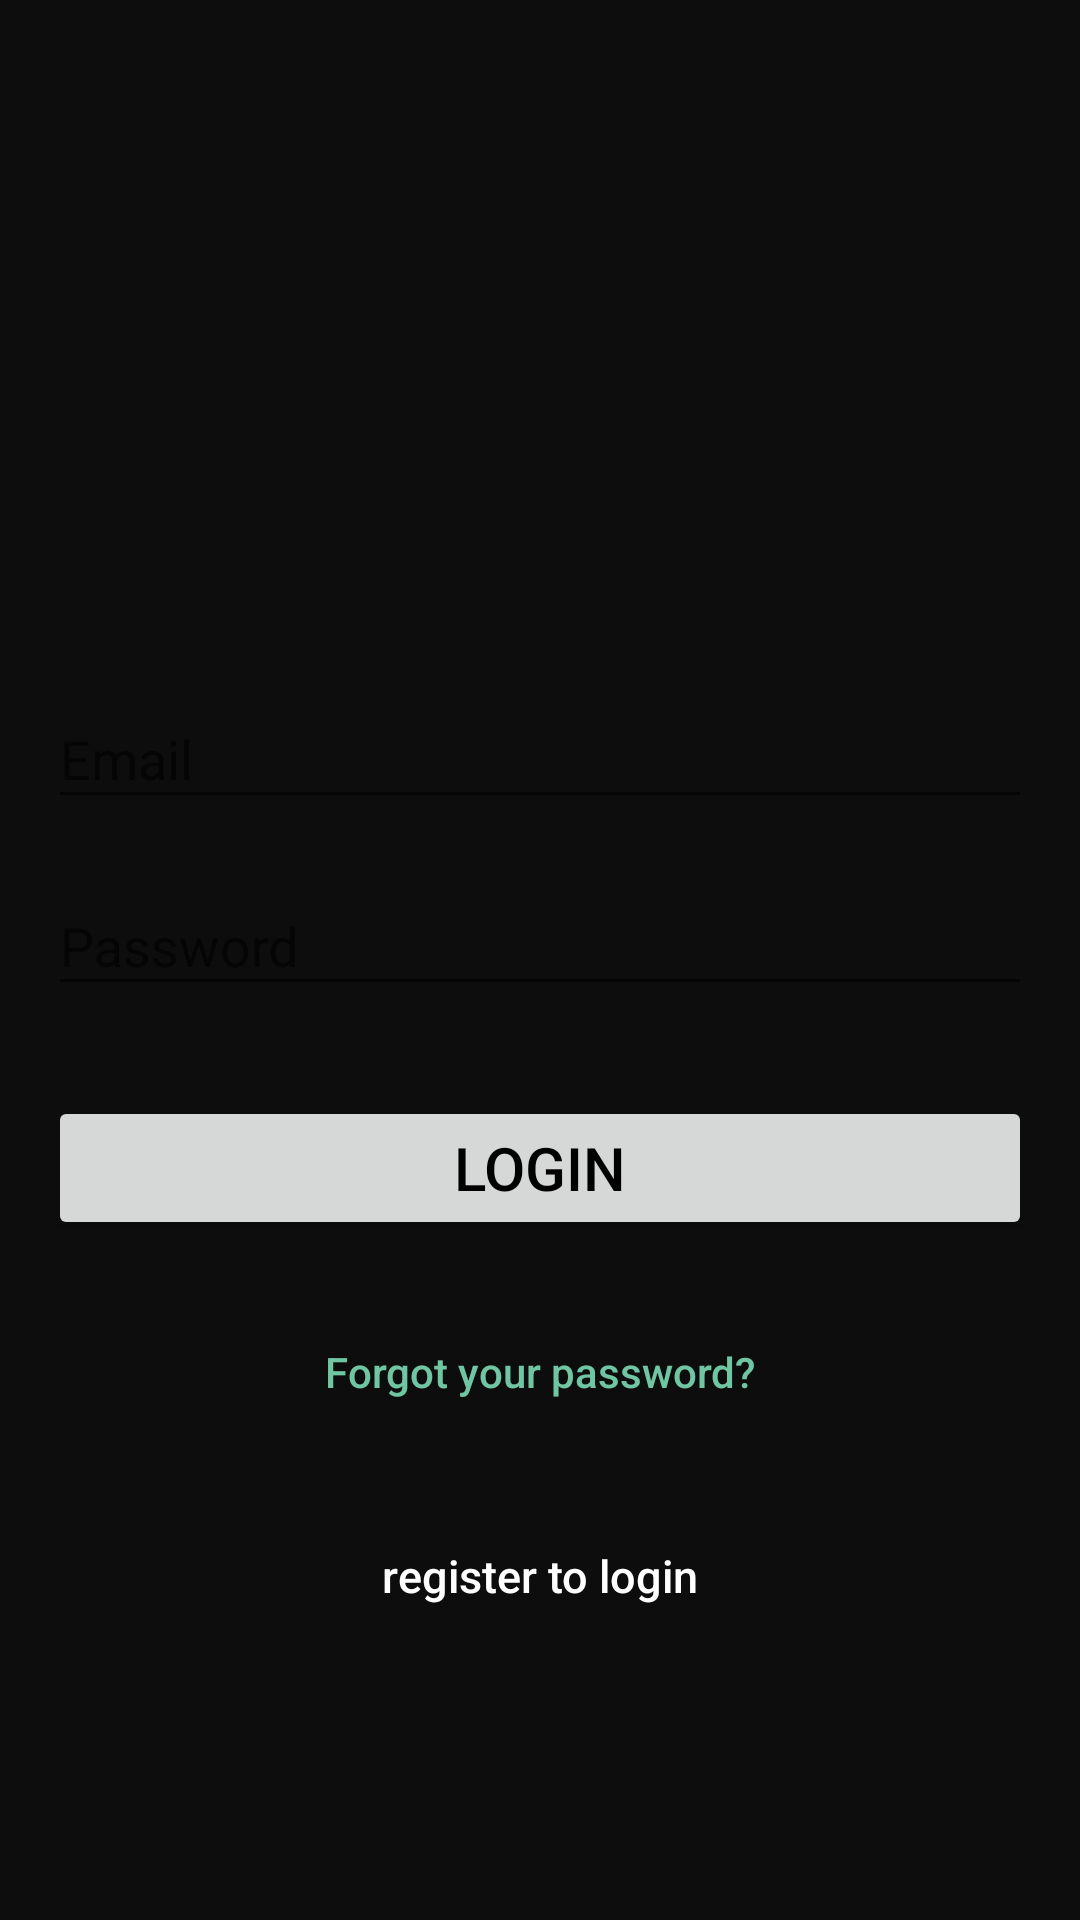

Write the Android layout XML for this screen, with the resource values it uses.
<!-- AndroidManifest.xml: application theme AppTheme -->
<!-- res/layout/activity_login.xml -->
<android.support.design.widget.CoordinatorLayout xmlns:android="http://schemas.android.com/apk/res/android"
        xmlns:app="http://schemas.android.com/apk/res-auto"
        xmlns:tools="http://schemas.android.com/tools"
        android:layout_width="match_parent"
        android:layout_height="match_parent"
        android:fitsSystemWindows="true"
        tools:context="com.example.android.pjquize.LoginActivity">

        <LinearLayout
            android:layout_width="fill_parent"
            android:layout_height="fill_parent"
            android:background="@color/colorPrimary"
            android:gravity="center"
            android:orientation="vertical"
            android:padding="@dimen/activity_horizontal_margin">


            <ImageView
                android:layout_width="@dimen/logo_w_h"
                android:layout_height="@dimen/logo_w_h"
                android:layout_gravity="center_horizontal"
                android:layout_marginBottom="30dp"
                android:src="@drawable/pjquiz_icon" />

            <android.support.design.widget.TextInputLayout
                android:layout_width="match_parent"
                android:layout_height="wrap_content">

                <EditText
                    android:id="@+id/email"
                    android:layout_width="match_parent"
                    android:layout_height="wrap_content"
                    android:layout_marginBottom="10dp"
                    android:hint="@string/hint_email"
                    android:inputType="textEmailAddress"
                    android:textColor="@android:color/white"
                    android:textColorHint="@android:color/white" />
            </android.support.design.widget.TextInputLayout>

            <android.support.design.widget.TextInputLayout
                android:layout_width="match_parent"
                android:layout_height="wrap_content">

                <EditText
                    android:id="@+id/password"
                    android:layout_width="fill_parent"
                    android:layout_height="wrap_content"
                    android:layout_marginBottom="10dp"
                    android:hint="@string/hint_password"
                    android:inputType="textPassword"
                    android:textColor="@android:color/white"
                    android:textColorHint="@android:color/white" />
            </android.support.design.widget.TextInputLayout>

            

            <Button
                android:id="@+id/btn_login"
                android:layout_width="fill_parent"
                android:layout_height="wrap_content"
                android:layout_marginTop="20dip"
                style="@style/button_style_color"
                android:text="@string/btn_login"
                android:textColor="@android:color/black" />

            <Button
                android:id="@+id/btn_reset_password"
                android:layout_width="fill_parent"
                android:layout_height="wrap_content"
                android:layout_marginTop="20dip"
                android:background="@null"
                android:text="@string/btn_forgot_password"
                android:textAllCaps="false"
                android:textColor="#70c5a3" />

            

            <Button
                android:id="@+id/btn_signup"
                android:layout_width="fill_parent"
                android:layout_height="wrap_content"
                android:layout_marginTop="20dip"
                android:background="@null"
                android:text="register to login"
                android:textAllCaps="false"
                android:textColor="@color/white"
                android:textSize="15dp" />
        </LinearLayout>

        <ProgressBar
            android:id="@+id/progressBar"
            android:layout_width="30dp"
            android:layout_height="30dp"
            android:layout_gravity="center|bottom"
            android:layout_marginBottom="20dp"
            android:visibility="gone" />
    </android.support.design.widget.CoordinatorLayout>
<!-- resources referenced by this layout -->
<resources>
  <color name="colorPrimary">#0d0d0d</color>
  <color name="white">#ffffff</color>
  <dimen name="activity_horizontal_margin">16dp</dimen>
  <dimen name="logo_w_h">100dp</dimen>
  <!-- drawable pjquiz_icon: png bitmap (mipmap-xxxhdpi, 6615 bytes) -->
  <string name="btn_forgot_password">Forgot your password?</string>
  <string name="btn_login">LOGIN</string>
  <string name="hint_email">Email</string>
  <string name="hint_password">Password</string>
  <style name="button_style_color">
          <item name="android:textColor">#000000</item>
          <item name="android:textStyle">normal</item>
          <item name="android:textSize">20sp</item>
  
  
      </style>
  <style name="AppTheme" parent="Theme.AppCompat.Light.DarkActionBar">
          <item name="android:layout_width">fill_parent</item>
          <item name="android:layout_height">wrap_content</item>
          <item name="android:textColor">#000000</item>
  
  
      </style>
</resources>
